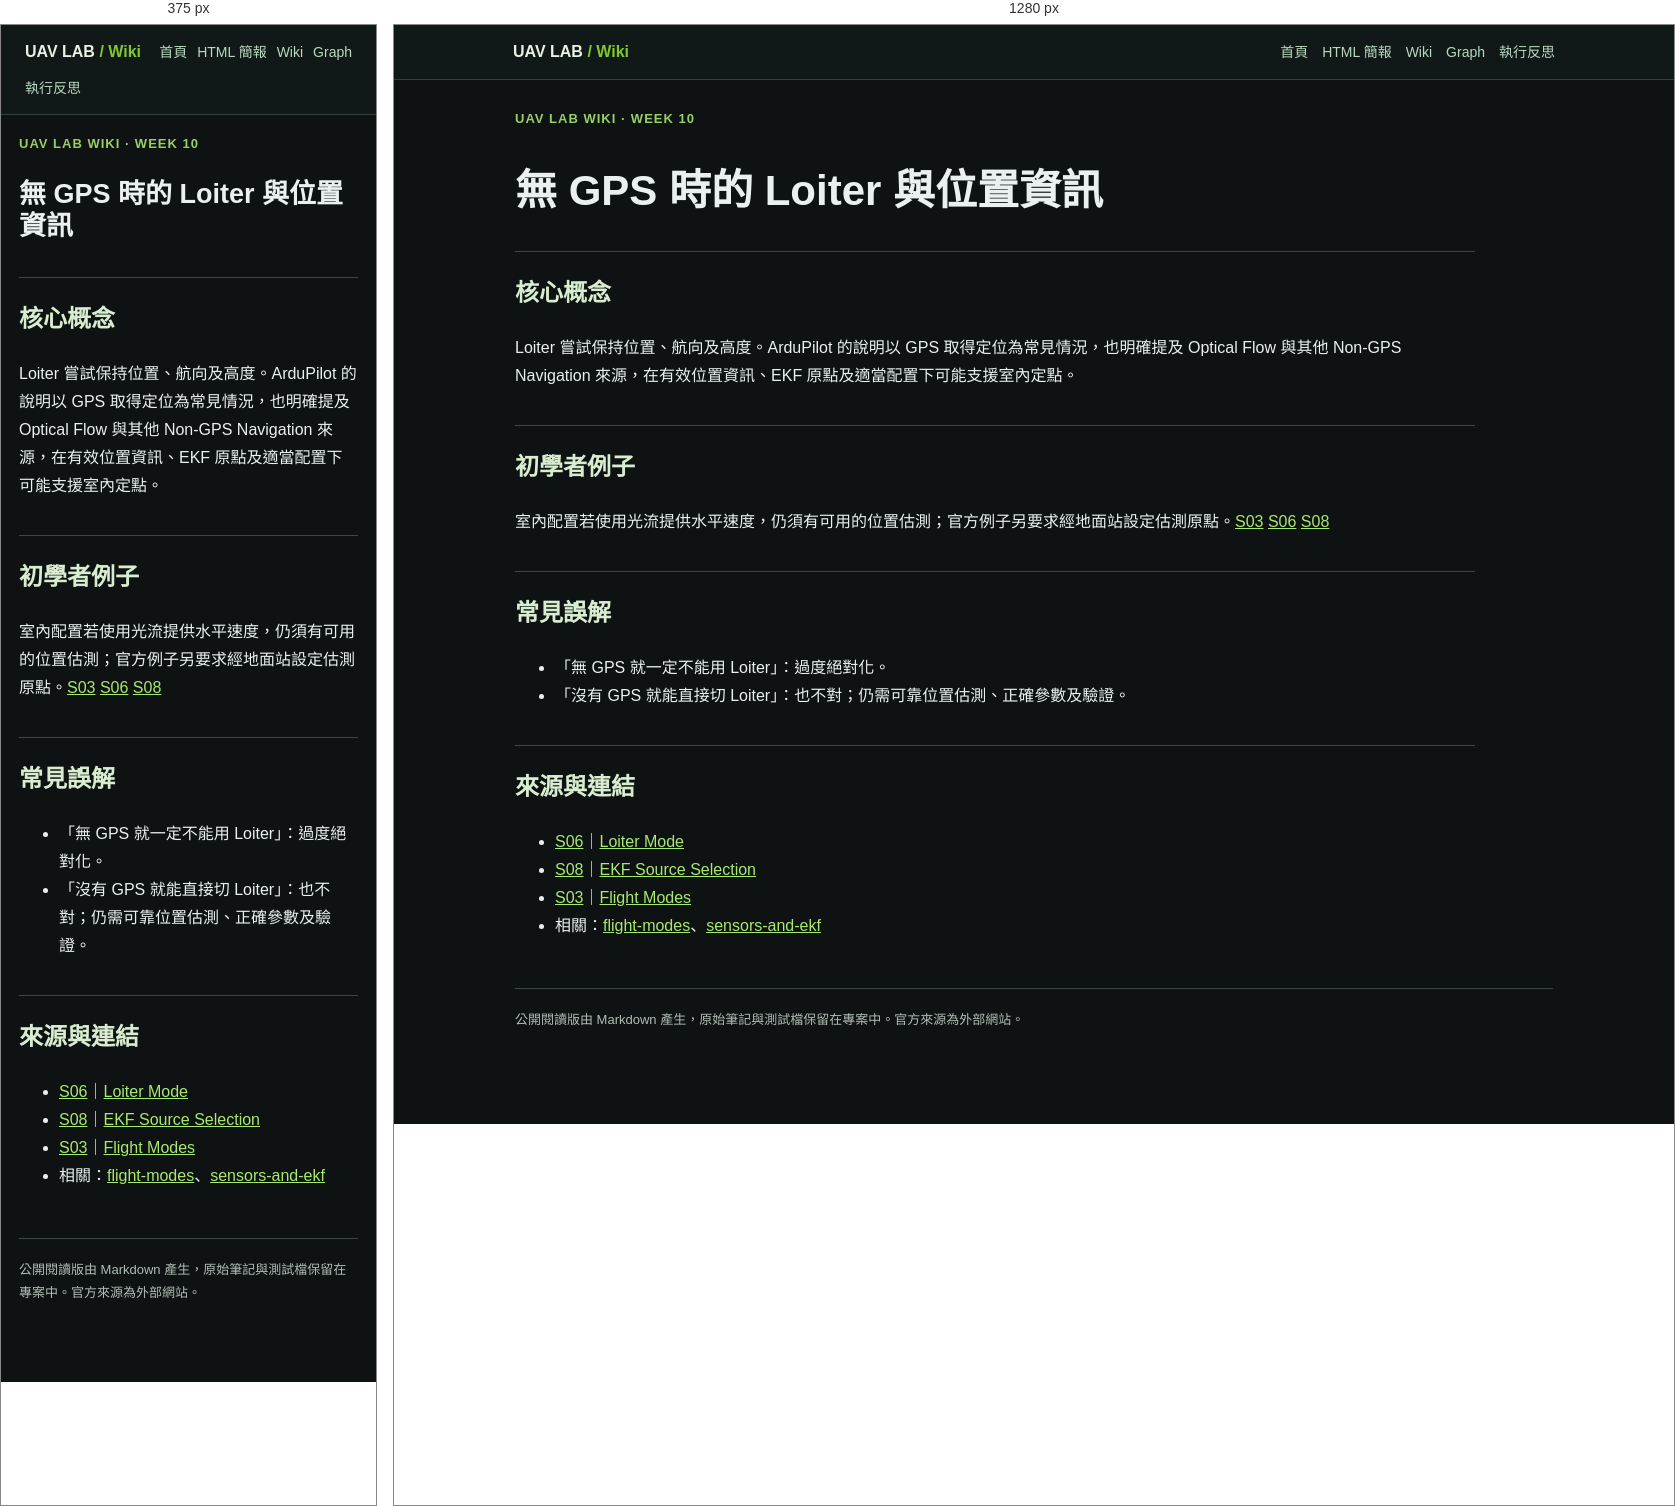
Rendered at 375 px and 1280 px, left to right.

<!-- file: loiter-and-position.html -->
<!doctype html><html lang="zh-Hant"><head><meta charset="utf-8"><meta name="viewport" content="width=device-width,initial-scale=1"><meta name="color-scheme" content="dark"><title>loiter-and-position｜UAV LLM Wiki</title><link rel="stylesheet" href="../../site.css"></head><body><header class="top"><nav class="top-inner"><a class="brand-home" href="../../index.html" aria-label="UAV LAB Wiki，返回網站首頁" title="返回網站首頁"><strong>UAV LAB <span style="color:#83c72e">/ Wiki</span></strong></a><a href="../../index.html">首頁</a><a href="../../slides/deck.html?v=20261122-home-v4">HTML 簡報</a><a href="../../wiki/index.html">Wiki</a><a href="../../workflow-view.html">Graph</a><a href="../../verification-view.html">執行反思</a></nav></header><main class="wrap"><div class="eyebrow">UAV LAB WIKI · WEEK 10</div><article class="md"><h1>無 GPS 時的 Loiter 與位置資訊</h1>
<h2>核心概念</h2>
<p>Loiter 嘗試保持位置、航向及高度。ArduPilot 的說明以 GPS 取得定位為常見情況，也明確提及 Optical Flow 與其他 Non-GPS Navigation 來源，在有效位置資訊、EKF 原點及適當配置下可能支援室內定點。</p>
<h2>初學者例子</h2>
<p>室內配置若使用光流提供水平速度，仍須有可用的位置估測；官方例子另要求經地面站設定估測原點。<a href="../sources/S03.html">S03</a> <a href="../sources/S06.html">S06</a> <a href="../sources/S08.html">S08</a></p>
<h2>常見誤解</h2>
<ul>
<li>「無 GPS 就一定不能用 Loiter」：過度絕對化。</li>
<li>「沒有 GPS 就能直接切 Loiter」：也不對；仍需可靠位置估測、正確參數及驗證。</li>
</ul>
<h2>來源與連結</h2>
<ul>
<li><a href="../sources/S06.html">S06</a>｜<a href="https://ardupilot.org/copter/docs/loiter-mode.html">Loiter Mode</a></li>
<li><a href="../sources/S08.html">S08</a>｜<a href="https://ardupilot.org/copter/docs/common-ekf-sources.html">EKF Source Selection</a></li>
<li><a href="../sources/S03.html">S03</a>｜<a href="https://ardupilot.org/copter/docs/flight-modes.html">Flight Modes</a></li>
<li>相關：<a href="flight-modes.html">flight-modes</a>、<a href="sensors-and-ekf.html">sensors-and-ekf</a></li>
</ul>
</article><p class="small" style="margin-top:48px;border-top:1px solid #3c4840;padding-top:20px">公開閱讀版由 Markdown 產生，原始筆記與測試檔保留在專案中。官方來源為外部網站。</p></main></body></html>

/* @media block from site.css */
@media(max-width:620px){.wrap{padding:18px 18px 64px}.grid{grid-template-columns:1fr}.top-inner{gap:10px}.hero{padding-top:24px}}